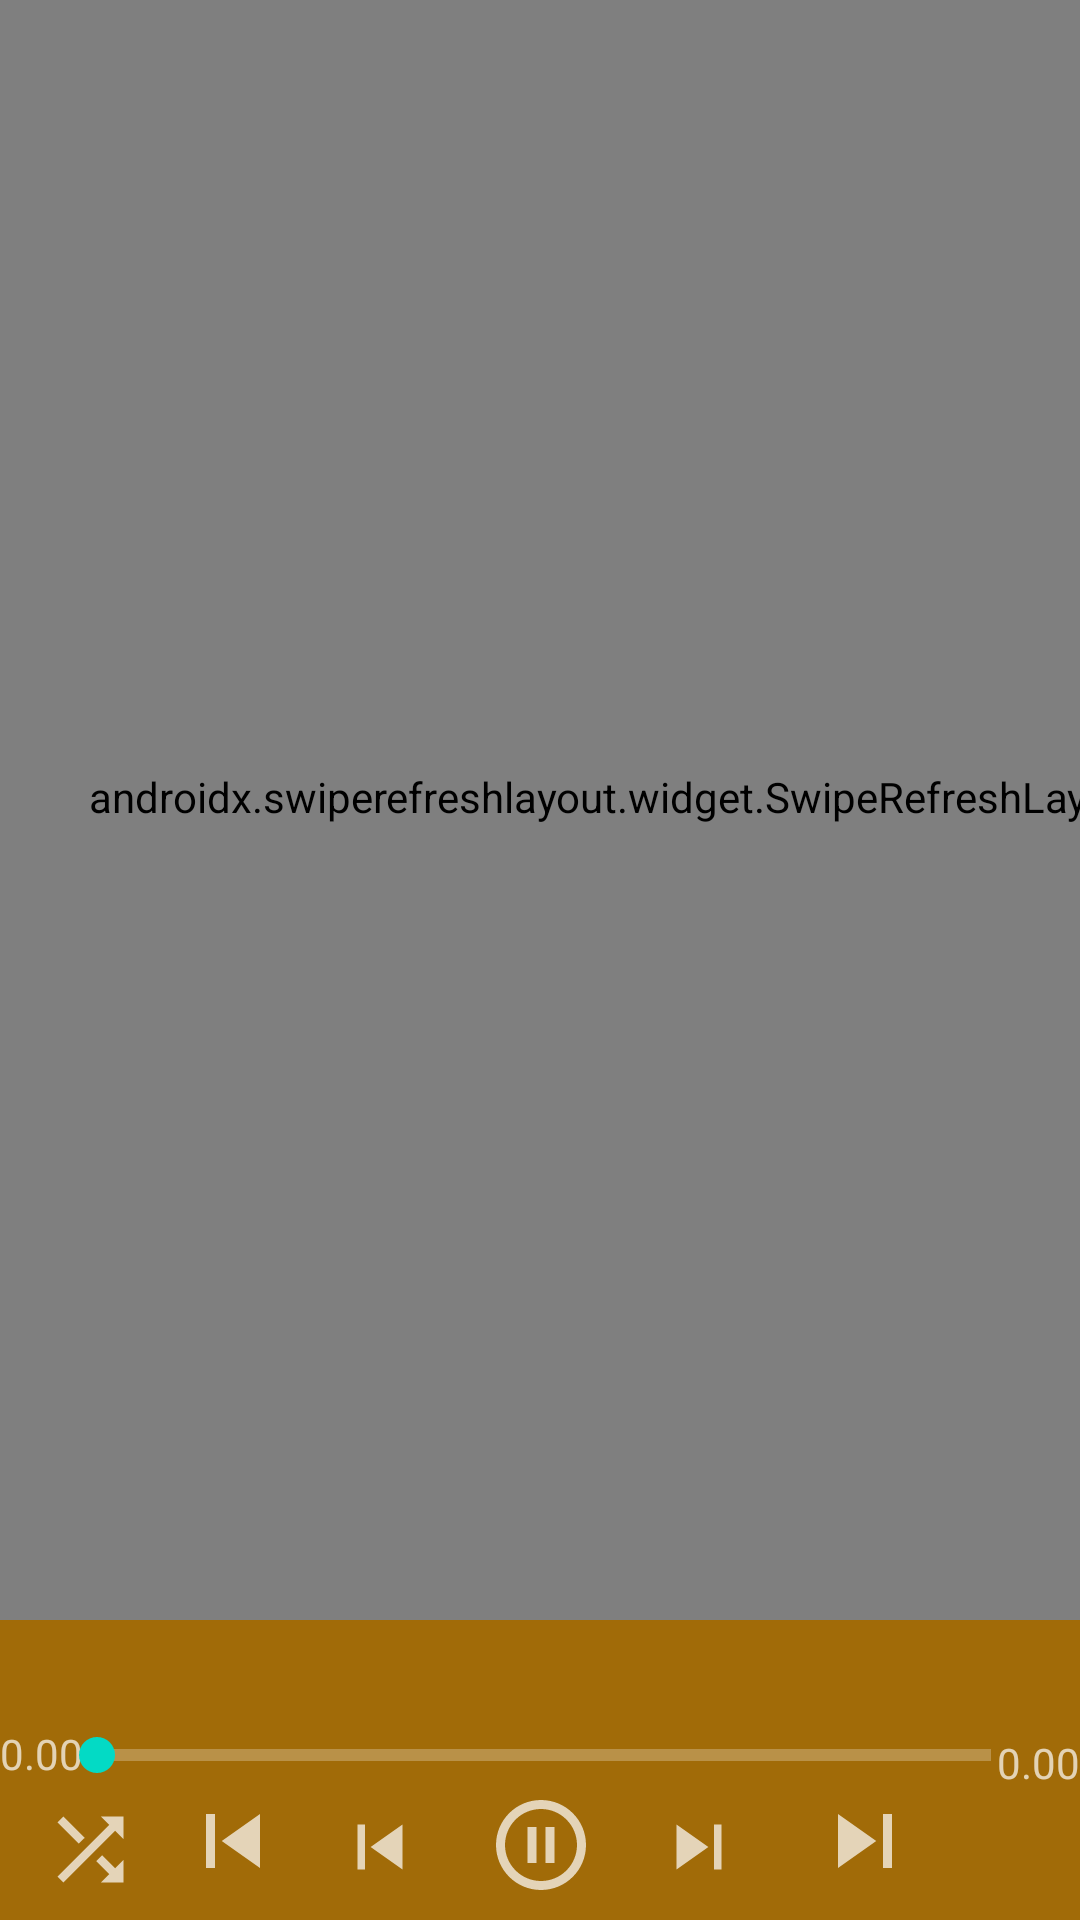

Android layout source for this screen:
<!-- AndroidManifest.xml: application theme Theme.Navigation -->
<!-- res/layout/fragment_playlist.xml -->
<?xml version="1.0" encoding="utf-8"?>
<androidx.constraintlayout.widget.ConstraintLayout xmlns:android="http://schemas.android.com/apk/res/android"
    xmlns:app="http://schemas.android.com/apk/res-auto"
    xmlns:tools="http://schemas.android.com/tools"
    android:id="@+id/fragment_music"
    android:layout_width="match_parent"
    android:orientation="vertical"
    android:layout_height="match_parent">

    <LinearLayout
        android:layout_width="match_parent"
        android:layout_height="wrap_content"
        app:layout_constraintBottom_toTopOf="@+id/swipeLayout"
        app:layout_constraintEnd_toEndOf="parent"
        app:layout_constraintHorizontal_bias="0.0"
        app:layout_constraintStart_toStartOf="parent"
        app:layout_constraintTop_toTopOf="parent"
        app:layout_constraintVertical_bias="0.064">

        <ImageView
            android:id="@+id/volume"
            android:layout_width="29dp"
            android:layout_height="35dp"
            app:srcCompat="@drawable/volume" />

        <SeekBar
            android:id="@+id/seekbar"
            style="?android:attr/progressBarStyleHorizontal"
            android:layout_width="373dp"
            android:layout_height="wrap_content"
            android:layout_marginTop="10dp"
            android:max="100" />
    </LinearLayout>

    <androidx.swiperefreshlayout.widget.SwipeRefreshLayout
        android:id="@+id/swipeLayout"
        android:layout_width="412dp"
        android:layout_height="551dp"
        app:layout_constraintBottom_toTopOf="@+id/constraintLayout"
        app:layout_constraintEnd_toEndOf="parent"
        app:layout_constraintHorizontal_bias="0.0"
        app:layout_constraintStart_toStartOf="parent"
        app:layout_constraintTop_toTopOf="parent"
        app:layout_constraintVertical_bias="0.962">

        <androidx.recyclerview.widget.RecyclerView
            android:id="@+id/recyclerView"
            android:layout_width="match_parent"
            android:layout_height="500dp"
            app:layout_constraintEnd_toEndOf="parent"
            app:layout_constraintHorizontal_bias="1.0"
            app:layout_constraintStart_toStartOf="parent"
            app:layout_constraintTop_toTopOf="parent">

        </androidx.recyclerview.widget.RecyclerView>
    </androidx.swiperefreshlayout.widget.SwipeRefreshLayout>

    <androidx.constraintlayout.widget.ConstraintLayout
        android:id="@+id/constraintLayout"
        android:layout_width="match_parent"
        android:layout_height="100dp"
        android:theme="@style/ActionBarTheme"
        app:layout_constraintBottom_toBottomOf="parent"
        app:layout_constraintEnd_toEndOf="parent"
        app:layout_constraintHorizontal_bias="0.0"
        app:layout_constraintStart_toStartOf="parent"
        app:layout_constraintTop_toTopOf="parent"
        app:layout_constraintVertical_bias="1.0">

        <TextView
            android:id="@+id/artist"
            android:layout_width="match_parent"
            android:layout_height="wrap_content"
            android:text=""
            app:layout_constraintBottom_toTopOf="@+id/pause"
            app:layout_constraintEnd_toEndOf="parent"
            app:layout_constraintStart_toStartOf="parent"
            app:layout_constraintTop_toTopOf="parent"
            app:layout_constraintVertical_bias="0.157">

        </TextView>

        <ImageView
            android:id="@+id/shuffle"
            android:layout_width="33dp"
            android:layout_height="33dp"
            android:layout_marginBottom="7dp"
            app:layout_constraintBottom_toBottomOf="parent"
            app:layout_constraintEnd_toEndOf="parent"
            app:layout_constraintHorizontal_bias="0.042"
            app:layout_constraintStart_toStartOf="parent"
            app:layout_constraintTop_toTopOf="parent"
            app:layout_constraintVertical_bias="1.0"
            app:srcCompat="@drawable/shuffle" />

        <ImageView
            android:id="@+id/previous"
            android:layout_width="36dp"
            android:layout_height="39dp"
            android:layout_marginBottom="7dp"
            app:layout_constraintBottom_toBottomOf="parent"
            app:layout_constraintEnd_toEndOf="parent"
            app:layout_constraintHorizontal_bias="0.184"
            app:layout_constraintStart_toStartOf="parent"
            app:layout_constraintTop_toTopOf="parent"
            app:layout_constraintVertical_bias="1.0"
            app:srcCompat="@drawable/previous" />

        <ImageView
            android:id="@+id/seekforward"
            android:layout_width="30dp"
            android:layout_height="35dp"
            android:layout_marginBottom="7dp"
            app:layout_constraintBottom_toBottomOf="parent"
            app:layout_constraintEnd_toEndOf="parent"
            app:layout_constraintHorizontal_bias="0.661"
            app:layout_constraintStart_toStartOf="parent"
            app:layout_constraintTop_toTopOf="parent"
            app:layout_constraintVertical_bias="1.0"
            app:srcCompat="@drawable/next" />

        <ImageView
            android:id="@+id/seekbackward"
            android:layout_width="30dp"
            android:layout_height="35dp"
            android:layout_marginBottom="7dp"
            app:layout_constraintBottom_toBottomOf="parent"
            app:layout_constraintEnd_toEndOf="parent"
            app:layout_constraintHorizontal_bias="0.338"
            app:layout_constraintStart_toStartOf="parent"
            app:layout_constraintTop_toTopOf="parent"
            app:layout_constraintVertical_bias="1.0"
            app:srcCompat="@drawable/previous" />

        <ImageView
            android:id="@+id/pause"
            android:layout_width="37dp"
            android:layout_height="36dp"
            android:layout_marginBottom="7dp"
            app:layout_constraintBottom_toBottomOf="parent"
            app:layout_constraintEnd_toEndOf="parent"
            app:layout_constraintStart_toStartOf="parent"
            app:layout_constraintTop_toTopOf="parent"
            app:layout_constraintVertical_bias="1.0"
            app:srcCompat="@drawable/pause" />


        <ImageView
            android:id="@+id/next"
            android:layout_width="36dp"
            android:layout_height="39dp"
            android:layout_marginBottom="7dp"
            app:layout_constraintBottom_toBottomOf="parent"
            app:layout_constraintEnd_toEndOf="parent"
            app:layout_constraintHorizontal_bias="0.834"
            app:layout_constraintStart_toStartOf="parent"
            app:layout_constraintTop_toTopOf="parent"
            app:layout_constraintVertical_bias="1.0"
            app:srcCompat="@drawable/next" />

        <ImageView
            android:id="@+id/repeat"
            android:layout_width="30dp"
            android:layout_height="35dp"
            android:layout_marginBottom="7dp"
            app:layout_constraintBottom_toBottomOf="parent"
            app:layout_constraintEnd_toEndOf="parent"
            app:layout_constraintHorizontal_bias="0.981"
            app:layout_constraintStart_toStartOf="parent"
            app:srcCompat="@drawable/repeat" />

        <TextView
            android:id="@+id/startTime"
            android:layout_width="wrap_content"
            android:layout_height="wrap_content"
            android:text="0.00"
            app:layout_constraintBottom_toBottomOf="parent"
            app:layout_constraintStart_toEndOf="@+id/music_position"
            app:layout_constraintStart_toStartOf="parent"
            app:layout_constraintTop_toTopOf="parent"
            app:layout_constraintVertical_bias="0.432">

        </TextView>

        <TextView
            android:id="@+id/endTime"
            android:layout_width="wrap_content"
            android:layout_height="wrap_content"
            android:text="0.00"
            app:layout_constraintBottom_toTopOf="@+id/repeat"
            app:layout_constraintEnd_toEndOf="parent"
            app:layout_constraintHorizontal_bias="1.0"
            app:layout_constraintStart_toStartOf="parent"
            app:layout_constraintTop_toTopOf="parent"
            app:layout_constraintVertical_bias="0.974">

        </TextView>

        <SeekBar
            android:id="@+id/music_position"
            style="?android:attr/progressBarStyleHorizontal"
            android:layout_width="330dp"
            android:layout_height="wrap_content"
            android:max="0"
            app:layout_constraintBottom_toTopOf="@+id/pause"
            app:layout_constraintEnd_toEndOf="@+id/endTime"
            app:layout_constraintHorizontal_bias="0.543"
            app:layout_constraintStart_toStartOf="@+id/startTime"
            app:layout_constraintTop_toTopOf="parent"
            app:layout_constraintVertical_bias="0.923" />

    </androidx.constraintlayout.widget.ConstraintLayout>

</androidx.constraintlayout.widget.ConstraintLayout>
<!-- resources referenced by this layout -->
<resources>
  <!-- drawable next (drawable) -->
  <vector android:alpha="0.71" android:height="24dp"
      android:tint="@color/white" android:viewportHeight="24"
      android:viewportWidth="24" android:width="24dp" xmlns:android="http://schemas.android.com/apk/res/android">
      <path android:fillColor="@android:color/white" android:pathData="M6,18l8.5,-6L6,6v12zM16,6v12h2V6h-2z"/>
  </vector>
  <!-- drawable pause (drawable) -->
  <vector android:alpha="0.71" android:height="24dp"
      android:tint="@color/white" android:viewportHeight="24"
      android:viewportWidth="24" android:width="24dp" xmlns:android="http://schemas.android.com/apk/res/android">
      <path android:fillColor="@android:color/white" android:pathData="M9,16h2L11,8L9,8v8zM12,2C6.48,2 2,6.48 2,12s4.48,10 10,10 10,-4.48 10,-10S17.52,2 12,2zM12,20c-4.41,0 -8,-3.59 -8,-8s3.59,-8 8,-8 8,3.59 8,8 -3.59,8 -8,8zM13,16h2L15,8h-2v8z"/>
  </vector>
  <!-- drawable previous (drawable) -->
  <vector android:alpha="0.71" android:height="24dp"
      android:tint="@color/white" android:viewportHeight="24"
      android:viewportWidth="24" android:width="24dp" xmlns:android="http://schemas.android.com/apk/res/android">
      <path android:fillColor="@android:color/white" android:pathData="M6,6h2v12L6,18zM9.5,12l8.5,6L18,6z"/>
  </vector>
  <!-- drawable shuffle (drawable) -->
  <vector android:alpha="0.71" android:height="24dp"
      android:tint="@color/white" android:viewportHeight="24"
      android:viewportWidth="24" android:width="24dp" xmlns:android="http://schemas.android.com/apk/res/android">
      <path android:fillColor="@android:color/white" android:pathData="M10.59,9.17L5.41,4 4,5.41l5.17,5.17 1.42,-1.41zM14.5,4l2.04,2.04L4,18.59 5.41,20 17.96,7.46 20,9.5L20,4h-5.5zM14.83,13.41l-1.41,1.41 3.13,3.13L14.5,20L20,20v-5.5l-2.04,2.04 -3.13,-3.13z"/>
  </vector>
  <!-- drawable volume (drawable) -->
  <vector android:alpha="0.71" android:height="24dp"
      android:tint="?attr/colorControlNormal" android:viewportHeight="24"
      android:viewportWidth="24" android:width="24dp" xmlns:android="http://schemas.android.com/apk/res/android">
      <path android:fillColor="@android:color/white" android:pathData="M3,9v6h4l5,5L12,4L7,9L3,9zM16.5,12c0,-1.77 -1.02,-3.29 -2.5,-4.03v8.05c1.48,-0.73 2.5,-2.25 2.5,-4.02zM14,3.23v2.06c2.89,0.86 5,3.54 5,6.71s-2.11,5.85 -5,6.71v2.06c4.01,-0.91 7,-4.49 7,-8.77s-2.99,-7.86 -7,-8.77z"/>
  </vector>
  <style name="ActionBarTheme" parent="ThemeOverlay.AppCompat.Dark.ActionBar">
          <item name="android:background">@color/purple_200</item>
          <item name="colorPrimary">@color/white</item>
      </style>
  <style name="Theme.Navigation" parent="Theme.MaterialComponents.DayNight.DarkActionBar">
          
          <item name="colorPrimary">@color/purple_500</item>
          <item name="colorPrimaryVariant">@color/purple_700</item>
          <item name="colorOnPrimary">@color/black</item>
          <item name="android:navigationBarColor">@color/purple_200</item>
          <item name="android:itemTextAppearance">@style/menuitemtextappearance</item>
          <item name="popupMenuBackground">@color/purple_200</item>
  
          
          <item name="colorSecondary">@color/teal_200</item>
          <item name="colorSecondaryVariant">@color/teal_700</item>
          <item name="colorOnSecondary">@color/purple_200</item>
  
          
          <item name="android:statusBarColor" tools:targetApi="l">?attr/colorPrimaryVariant</item>
          
      </style>
  <color name="white">#FFFFFFFF</color>
  <color name="purple_200">#A16B08</color>
  <color name="purple_500">#A16B08</color>
  <color name="purple_700">#A16B08</color>
  <color name="black">#0E0D0D</color>
  <style name="menuitemtextappearance" parent="@android:style/TextAppearance.Widget.IconMenu.Item">
          <item name="android:textColor">@android:color/white</item>
      </style>
  <color name="teal_200">#FF03DAC5</color>
  <color name="teal_700">#FF018786</color>
</resources>
